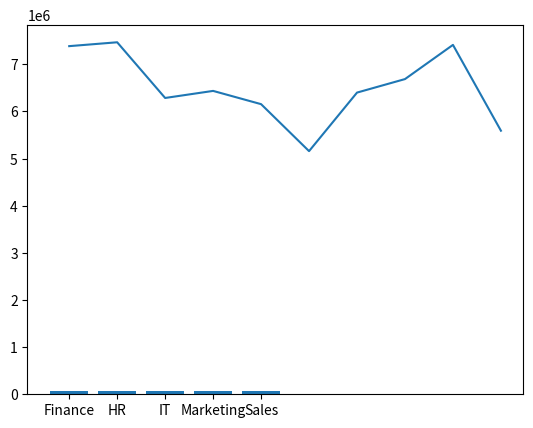

Here is the Python script that generated this plot:
import pandas as pd
import numpy as np
import matplotlib.pyplot as plt

names = ["John", "Alice", "Bob", "Emily", "Michael", "Sarah", "David", "Jessica", "Daniel", "Sophia", "James", "Olivia", "Andrew", "Mia", "Matthew", "Isabella", "Joshua", "Charlotte", "Ethan", "Liam", "Ava"]
departments = ["HR", "IT", "Sales", "Marketing", "Finance"]

Employee_ID = np.random.randint(1000, 9999, size=1000)
Employee_Name = np.random.choice(names, size=1000)
Department = np.random.choice(departments, size=1000)
Salary = np.random.randint(30000, 100000, size=1000)

Experience = np.random.randint(0, 10, size=1000)

df = pd.DataFrame({'Employee_ID': Employee_ID, 'Employee_Name': Employee_Name, 'Department': Department, 'Salary': Salary, 'Experience': Experience})

print(df.head())

salary_array = df['Salary'].to_numpy()


average_salary = np.mean(salary_array)
max_salary = np.max(salary_array)


min_salary = np.min(salary_array)

print('Average Salary:', average_salary)
print('Max Salary:', max_salary)


print('Min Salary:', min_salary)

filtered_employees = df[(df['Experience'] > 5) & (df['Salary'] > average_salary)]
print(filtered_employees)


mean_salary_by_department = df.groupby('Department')['Salary'].mean()
print(mean_salary_by_department)

plt.bar(mean_salary_by_department.index, mean_salary_by_department.values)
plt.show()

result = df.groupby('Experience')['Salary'].sum()

plt.plot(result.index, result.values)
plt.show()
